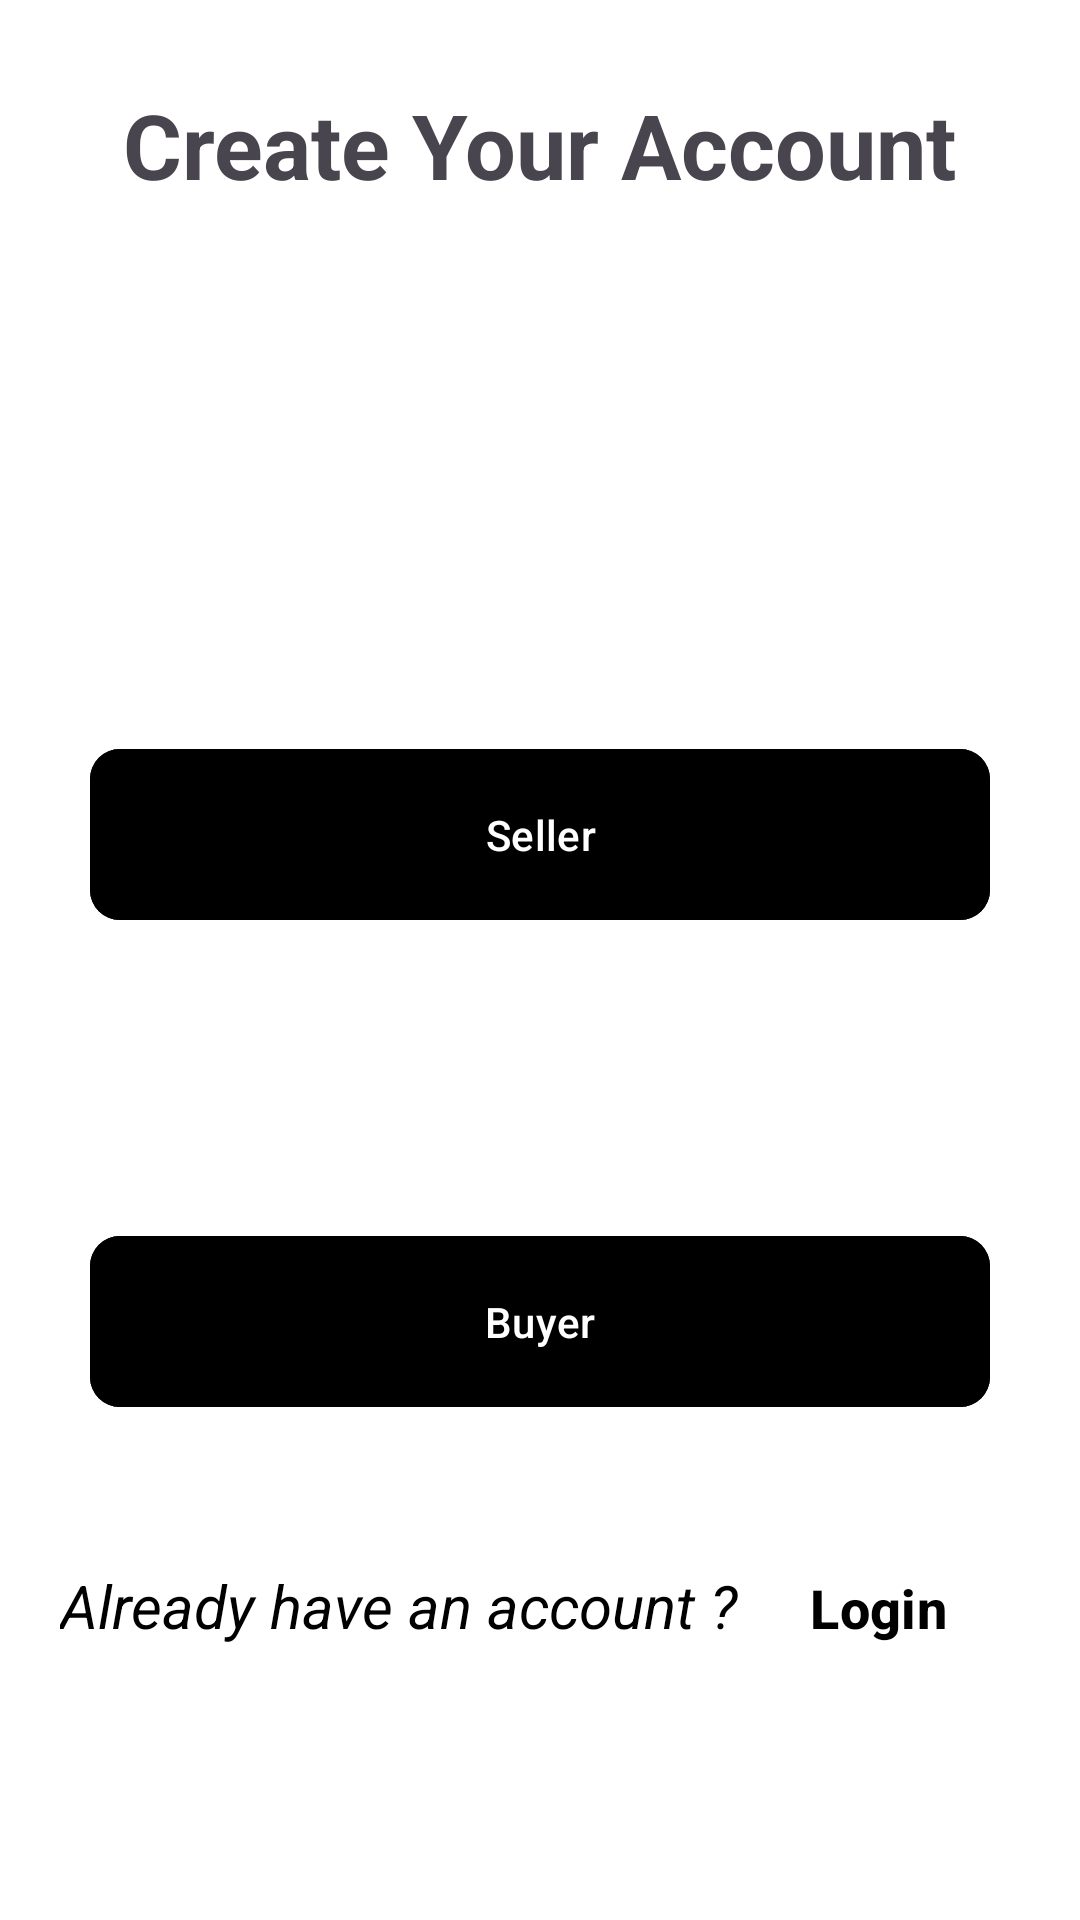

Reconstruct the res/layout file that produces this screen, plus the resources it refers to.
<!-- AndroidManifest.xml: application theme Theme.MobileRetail -->
<!-- res/layout/activity_startup.xml -->
<?xml version="1.0" encoding="utf-8"?>
<RelativeLayout xmlns:android="http://schemas.android.com/apk/res/android"
    xmlns:app="http://schemas.android.com/apk/res-auto"
    xmlns:tools="http://schemas.android.com/tools"
    android:layout_width="match_parent"
    android:layout_height="match_parent"
    android:background="@color/white"
    tools:context=".StartUpActivity">

    <TextView
        android:id="@+id/textView"
        android:layout_width="wrap_content"
        android:layout_height="wrap_content"
        android:layout_marginTop="28dp"
        android:layout_centerHorizontal="true"
        android:text="Create Your Account"
        android:textSize="30dp"
        android:textStyle="bold" />

    <androidx.constraintlayout.widget.ConstraintLayout
        android:layout_width="match_parent"
        android:layout_height="500dp"
        android:layout_centerVertical="true">

        <com.google.android.material.button.MaterialButton
            android:id="@+id/store_ac_btn"
            android:layout_width="match_parent"
            android:layout_height="65dp"
            android:layout_margin="30dp"
            android:backgroundTint="@color/black"
            android:text="Seller"
            app:cornerRadius="10dp"
            app:layout_constraintBottom_toBottomOf="parent"
            app:layout_constraintEnd_toEndOf="parent"
            app:layout_constraintStart_toStartOf="parent"
            app:layout_constraintTop_toTopOf="parent"
            app:layout_constraintVertical_bias="0.388" />

        <com.google.android.material.button.MaterialButton
            android:id="@+id/customer_ac_button"
            android:layout_width="match_parent"
            android:layout_height="65dp"
            android:layout_centerHorizontal="true"
            android:layout_centerVertical="true"
            android:layout_margin="30dp"
            android:backgroundTint="@color/black"
            android:text="Buyer"
            app:cornerRadius="10dp"
            app:layout_constraintBottom_toBottomOf="parent"
            app:layout_constraintEnd_toEndOf="parent"
            app:layout_constraintHorizontal_bias="0.5"
            app:layout_constraintStart_toStartOf="parent"
            app:layout_constraintTop_toBottomOf="@+id/store_ac_btn"
            app:layout_constraintVertical_bias="0.5" />

    </androidx.constraintlayout.widget.ConstraintLayout>

    <LinearLayout
        android:layout_width="wrap_content"
        android:layout_height="wrap_content"
        android:layout_centerHorizontal="true"
        android:paddingHorizontal="15dp"
        android:layout_marginBottom="80dp"
        android:layout_alignParentBottom="true">
        <TextView
            android:id="@+id/textView4"
            android:layout_width="wrap_content"
            android:layout_height="wrap_content"
            android:layout_alignParentBottom="true"
            android:text="Already have an account ?"
            android:textColor="@color/black"
            android:textStyle="italic"
            android:textSize="20dp" />

        <Button
            android:id="@+id/login_btn"
            android:layout_width="wrap_content"
            android:layout_height="wrap_content"
            android:layout_alignParentBottom="true"
            android:background="@android:color/transparent"
            android:text="Login"
            android:textColor="@color/black"
            android:textSize="18dp"
            android:textStyle="bold" />
    </LinearLayout>
</RelativeLayout>
<!-- resources referenced by this layout -->
<resources>
  <color name="black">#000000</color>
  <color name="white">#FFFFFF</color>
  <style name="Theme.MobileRetail" parent="Base.Theme.MobileRetail" />
  <style name="Base.Theme.MobileRetail" parent="Theme.Material3.DayNight.NoActionBar">
          
          
      </style>
</resources>
